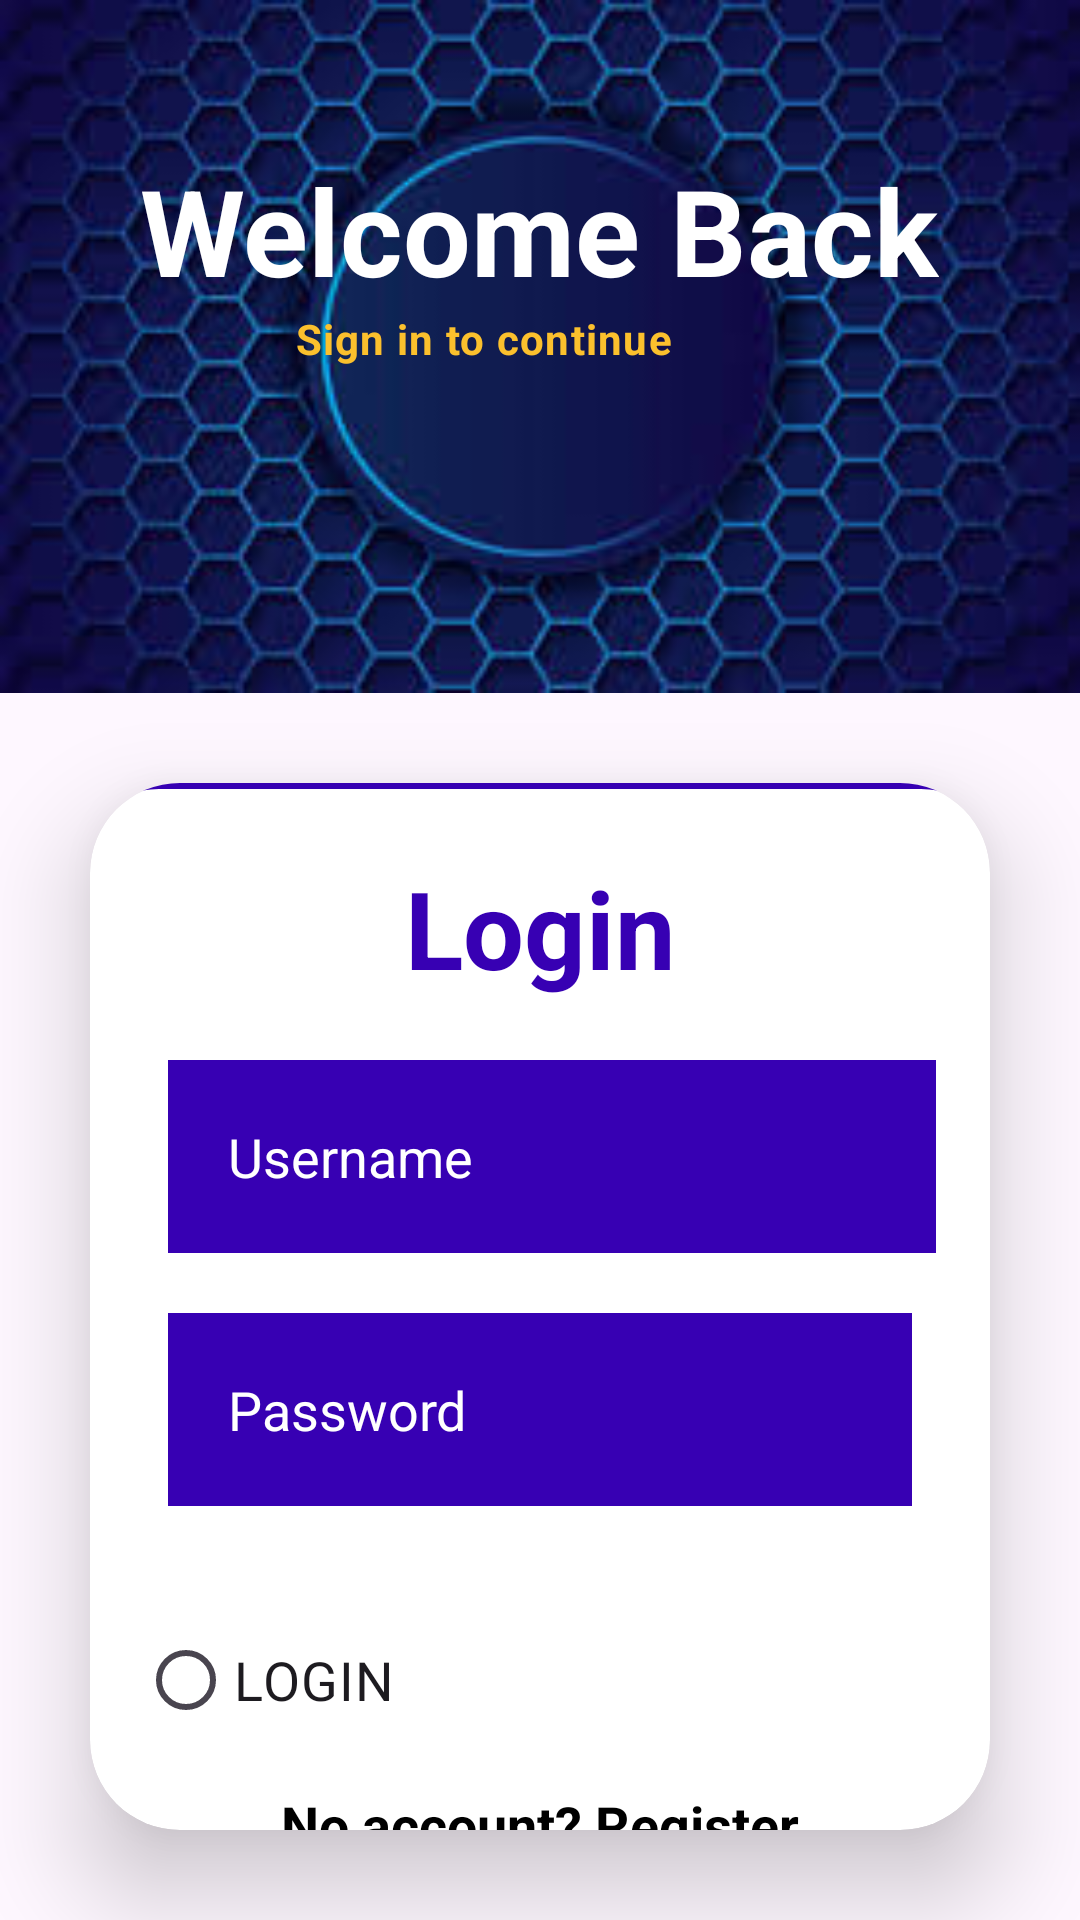

Reconstruct the res/layout file that produces this screen, plus the resources it refers to.
<!-- AndroidManifest.xml: application theme Theme.Activity_intro -->
<!-- res/layout/activity_loginn.xml -->
<?xml version="1.0" encoding="utf-8"?>
<LinearLayout xmlns:android="http://schemas.android.com/apk/res/android"
    xmlns:app="http://schemas.android.com/apk/res-auto"
    xmlns:tools="http://schemas.android.com/tools"
    android:layout_width="match_parent"
    android:layout_height="match_parent"
    android:orientation="vertical"
    tools:context=".lOGINN">

    <LinearLayout
        android:layout_width="match_parent"
        android:layout_height="231dp"
        android:background="@drawable/nm"
        android:gravity="center_horizontal"
        android:orientation="vertical">


        <TextView
            android:layout_width="wrap_content"
            android:layout_height="wrap_content"
            android:layout_marginTop="50dp"
            android:text="Welcome Back"
            android:textColor="@color/white"
            android:textSize="40dp"
            android:textStyle="bold" />

        <TextView
            android:layout_width="163dp"
            android:layout_height="33dp"
            android:letterSpacing="0.03"
            android:text="Sign in to continue"
            android:textColor="#fbc02d"
            android:textStyle="bold" />
    </LinearLayout>


    <androidx.cardview.widget.CardView
        android:layout_width="match_parent"
        android:layout_height="wrap_content"
        android:layout_margin="30dp"
        app:cardCornerRadius="30dp"
        app:cardElevation="20dp">


        <LinearLayout
            android:layout_width="316dp"
            android:layout_height="414dp"
            android:layout_gravity="center_horizontal"
            android:background="@drawable/purple_700_border"
            android:orientation="vertical"
            android:padding="24dp">


            <TextView
                android:layout_width="match_parent"
                android:layout_height="wrap_content"
                android:text="Login"
                android:textAlignment="center"
                android:textColor="@color/purple_700"
                android:textSize="36sp"
                android:textStyle="bold" />


            <EditText
                android:id="@+id/login_username"
                android:layout_width="256dp"
                android:layout_height="wrap_content"
                android:layout_marginStart="10dp"
                android:layout_marginTop="20dp"
                android:layout_marginEnd="10dp"
                android:layout_marginBottom="10dp"
                android:background="@color/purple_700"
                android:drawableLeft="@drawable/baseline_person_24"
                android:drawablePadding="20dp"
                android:hint="Username"
                android:padding="20dp"
                android:textColor="@color/white"
                android:textColorHint="@color/white" />

            <EditText
                 android:id="@+id/login_password"
                android:layout_width="match_parent"
                android:layout_height="wrap_content"
                android:layout_below="@id/login_username"
                android:layout_marginStart="10dp"
                android:layout_marginTop="10dp"
                android:layout_marginEnd="10dp"
                android:layout_marginBottom="10dp"
                android:background="@color/purple_700"
                android:hint="Password"
                android:padding="20dp"
                android:textColor="@color/white"
                android:textColorHint="@color/white"
                android:drawableLeft="@drawable/baseline_lock_24"
                android:drawablePadding="20dp" />


            <RadioButton
                android:id="@+id/login_button"
                android:layout_width="268dp"
                android:layout_height="36dp"
                android:layout_marginTop="30dp"
                android:text="LOGIN"
                android:textSize="18dp" />

            <TextView
                android:id="@+id/registerrRedirectText"
                android:layout_width="wrap_content"
                android:layout_height="wrap_content"
                android:layout_gravity="center"
                android:layout_marginTop="10dp"
                android:padding="8dp"
                android:text="No account? Register"
                android:textColor="@color/black"
                android:textSize="18dp"
                android:textStyle="bold" />
        </LinearLayout>

    </androidx.cardview.widget.CardView>

</LinearLayout>
<!-- resources referenced by this layout -->
<resources>
  <color name="black">#FF000000</color>
  <color name="purple_700">#FF3700B3</color>
  <color name="white">#FFFFFFFF</color>
  <!-- drawable nm: jpeg bitmap (drawable, 11796 bytes) -->
  <!-- drawable purple_700_border (drawable) -->
  <?xml version="1.0" encoding="utf-8"?>
  <shape xmlns:android="http://schemas.android.com/apk/res/android"
      android:shape="rectangle">
  
      <stroke
          android:width="2dp"
          android:color="@color/purple_700"/>
  
      <corners
          android:radius="30dp"/>
  </shape>
  <style name="Theme.Activity_intro" parent="Base.Theme.Activity_intro" />
  <style name="Base.Theme.Activity_intro" parent="Theme.Material3.DayNight.NoActionBar">
          <item name="colorPrimary">@color/purple_700</item>
          <item name="colorPrimaryVariant">@color/purple_700</item>
          <item name="colorPrimary">@color/white</item>
          
          <item name="android:statusBarColor">?attr/colorPrimaryVariant</item>
      </style>
</resources>
